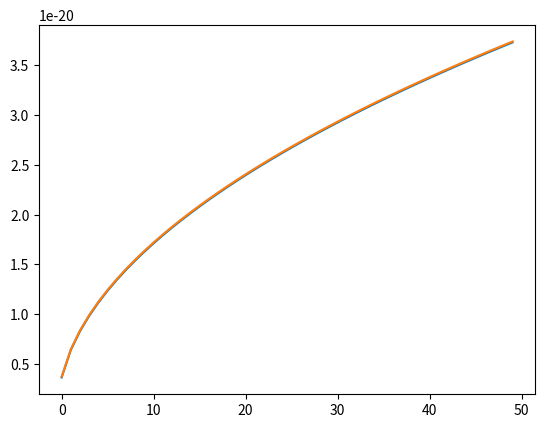

Reproduce this figure in Python.
from matplotlib import ticker
import numpy as np
from math import *
import matplotlib.pyplot as plt
import scipy.integrate as integrate

def disk_capacitance(R, eps_r):
    return 8*eps_r*eps_0*R

hbar = 1.05457182e-34
k_b = 1.380649e-23 #m^2 kg/s^2/K
v_f = 1e6
dos_slope = 2/pi/hbar**2/v_f**2

m_e = 9.1093837e-31
R = 5e-8
q_e = 1.602e-19
eps_0 = 8.854e-12
eps_SiC = 9.66 # https://www.microwaves101.com/encyclopedias/silicon-

mu_left = 5e-3 * 1.6e-19 # 5meV
mu_right = 0
V_sd = 5e-3 # source-drain voltage of 5 mV

# 4 times self disk capacitance as an approximation
total_capacitance = 4 * (disk_capacitance(R, eps_SiC))

# setting up prediction of energy level from N
A = 4*(R)**2
c= 2*hbar*v_f*sqrt(pi/A)
E_N = lambda x, c=c: c*np.sqrt(x)

def mu_dot(N):
    return E_N(N) - 1/2 * q_e**2/total_capacitance

plt.plot(mu_dot(np.linspace(1,100)))
plt.plot(mu_dot(np.linspace(1,100))+ 1/2 * q_e**2/total_capacitance)
plt.show()
print(total_capacitance)

